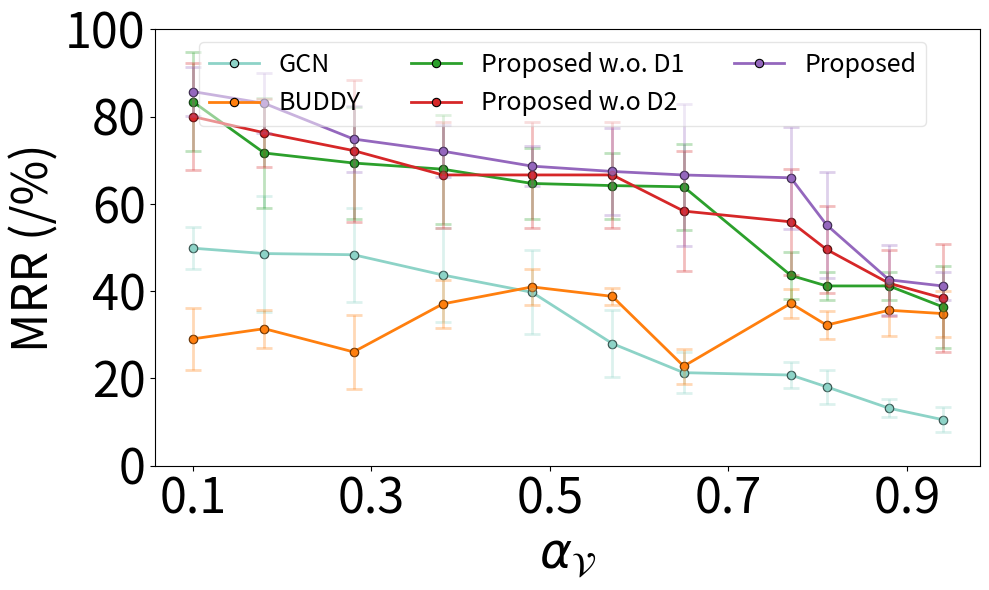

Reproduce this figure in Python.
data = """
Metric,Hits@1,MRR,AUC,AP
Citeseer_GCN_inter0.00_intra0.00_total0_Orbits_658.00_Norm_0.81_ArScore_0.90,26.52 ± 14.78,48.61 ± 13.29,99.65 ± 0.08,99.59 ± 0.11
Citeseer_GCN_inter0.10_intra0.50_total200_Orbits_1192.00_Norm_0.80_ArScore_0.82,34.79 ± 13.40,48.34 ± 10.77,99.50 ± 0.14,99.41 ± 0.17
Citeseer_GCN_inter0.10_intra0.50_total1000_Orbits_1849.00_Norm_0.77_ArScore_0.72,31.91 ± 11.93,49.84 ± 4.78,99.42 ± 0.16,99.35 ± 0.14
Citeseer_GCN_inter0.10_intra0.50_total2000_Orbits_2558.00_Norm_0.73_ArScore_0.62,26.95 ± 13.41,39.74 ± 9.66,98.92 ± 0.24,98.86 ± 0.15
Citeseer_GCN_inter0.10_intra0.50_total3000_Orbits_3221.00_Norm_0.69_ArScore_0.52,31.82 ± 14.21,43.70 ± 10.66,98.61 ± 0.33,98.61 ± 0.34
Citeseer_GCN_inter0.10_intra0.50_total4000_Orbits_3776.00_Norm_0.65_ArScore_0.43,4.97 ± 4.24,20.78 ± 3.08,98.03 ± 0.22,97.82 ± 0.29
Citeseer_GCN_inter0.10_intra0.50_total5000_Orbits_4338.00_Norm_0.61_ArScore_0.35,16.60 ± 10.42,27.99 ± 7.70,97.65 ± 0.47,97.55 ± 0.48
Citeseer_GCN_inter0.10_intra0.50_total7000_Orbits_5131.00_Norm_0.53_ArScore_0.23,5.12 ± 3.29,13.18 ± 2.00,96.32 ± 0.56,95.86 ± 0.50
Citeseer_GCN_inter0.10_intra0.50_total8000_Orbits_5398.00_Norm_0.50_ArScore_0.19,13.08 ± 4.90,21.32 ± 4.65,96.49 ± 0.74,96.27 ± 0.92
Citeseer_GCN_inter0.10_intra0.50_total10000_Orbits_5847.00_Norm_0.42_ArScore_0.12,10.95 ± 5.65,18.08 ± 3.87,95.03 ± 1.60,94.90 ± 1.64
Citeseer_GCN_inter0.10_intra0.50_total14000_Orbits_6265.00_Norm_0.28_ArScore_0.06,5.61 ± 3.17,10.56 ± 2.93,91.81 ± 2.05,91.28 ± 2.01
Citeseer_GIN_inter0.00_intra0.00_total0_Orbits_658.00_Norm_0.81_ArScore_0.90,13.16 ± 7.53,20.37 ± 3.99,95.43 ± 1.10,94.73 ± 1.34
Citeseer_GIN_inter0.10_intra0.50_total200_Orbits_1192.00_Norm_0.80_ArScore_0.82,3.14 ± 3.52,14.17 ± 3.56,95.40 ± 0.71,94.69 ± 0.61
Citeseer_GIN_inter0.10_intra0.50_total1000_Orbits_1849.00_Norm_0.77_ArScore_0.72,8.35 ± 8.19,18.09 ± 4.48,94.69 ± 1.14,94.08 ± 1.11
Citeseer_GIN_inter0.10_intra0.50_total2000_Orbits_2558.00_Norm_0.73_ArScore_0.62,1.52 ± 3.50,11.37 ± 2.29,92.73 ± 0.79,92.24 ± 0.50
Citeseer_GIN_inter0.10_intra0.50_total3000_Orbits_3221.00_Norm_0.69_ArScore_0.52,2.17 ± 1.76,10.79 ± 2.36,90.53 ± 1.34,90.29 ± 1.07
Citeseer_GIN_inter0.10_intra0.50_total4000_Orbits_3776.00_Norm_0.65_ArScore_0.43,0.82 ± 1.56,10.45 ± 1.82,89.78 ± 1.16,89.30 ± 1.16
Citeseer_GIN_inter0.10_intra0.50_total5000_Orbits_4338.00_Norm_0.61_ArScore_0.35,13.17 ± 2.80,15.77 ± 2.23,86.46 ± 2.00,86.91 ± 1.72
Citeseer_GIN_inter0.10_intra0.50_total7000_Orbits_5131.00_Norm_0.53_ArScore_0.23,3.80 ± 3.64,7.51 ± 3.36,78.42 ± 10.10,78.34 ± 10.08
Citeseer_GIN_inter0.10_intra0.50_total8000_Orbits_5398.00_Norm_0.50_ArScore_0.19,5.84 ± 4.45,9.61 ± 3.08,82.29 ± 1.19,82.59 ± 0.82
Citeseer_GIN_inter0.10_intra0.50_total10000_Orbits_5847.00_Norm_0.42_ArScore_0.12,2.48 ± 2.45,5.91 ± 2.72,75.34 ± 9.54,75.68 ± 9.45
Citeseer_GIN_inter0.10_intra0.50_total14000_Orbits_6265.00_Norm_0.28_ArScore_0.06,1.38 ± 1.53,2.82 ± 2.89,61.25 ± 12.04,61.68 ± 12.43
Citeseer_SAGE_inter0.00_intra0.00_total0_Orbits_658.00_Norm_0.81_ArScore_0.90,8.57 ± 10.35,20.28 ± 12.22,96.19 ± 2.00,96.10 ± 1.76
Citeseer_SAGE_inter0.10_intra0.50_total200_Orbits_1192.00_Norm_0.80_ArScore_0.82,13.35 ± 17.54,24.01 ± 15.47,95.99 ± 1.77,95.95 ± 2.00
Citeseer_SAGE_inter0.10_intra0.50_total1000_Orbits_1849.00_Norm_0.77_ArScore_0.72,7.07 ± 4.38,15.82 ± 5.18,94.18 ± 1.73,94.48 ± 1.51
Citeseer_SAGE_inter0.10_intra0.50_total2000_Orbits_2558.00_Norm_0.73_ArScore_0.62,6.93 ± 5.14,20.13 ± 10.96,93.26 ± 3.49,93.49 ± 3.24
Citeseer_SAGE_inter0.10_intra0.50_total3000_Orbits_3221.00_Norm_0.69_ArScore_0.52,9.68 ± 6.51,16.45 ± 4.91,91.69 ± 2.63,91.50 ± 3.32
Citeseer_SAGE_inter0.10_intra0.50_total4000_Orbits_3776.00_Norm_0.65_ArScore_0.43,4.63 ± 4.00,12.57 ± 5.13,91.81 ± 2.91,91.79 ± 2.97
Citeseer_SAGE_inter0.10_intra0.50_total5000_Orbits_4338.00_Norm_0.61_ArScore_0.35,4.90 ± 2.17,10.34 ± 3.02,86.72 ± 4.49,87.18 ± 4.51
Citeseer_SAGE_inter0.10_intra0.50_total7000_Orbits_5131.00_Norm_0.53_ArScore_0.23,5.67 ± 4.24,10.56 ± 5.06,85.62 ± 5.20,85.73 ± 5.65
Citeseer_SAGE_inter0.10_intra0.50_total8000_Orbits_5398.00_Norm_0.50_ArScore_0.19,5.10 ± 3.59,10.61 ± 5.20,82.41 ± 6.02,83.26 ± 5.81
Citeseer_SAGE_inter0.10_intra0.50_total10000_Orbits_5847.00_Norm_0.42_ArScore_0.12,2.68 ± 1.52,6.89 ± 2.12,77.59 ± 3.97,78.44 ± 4.14
Citeseer_SAGE_inter0.10_intra0.50_total14000_Orbits_6265.00_Norm_0.28_ArScore_0.06,1.53 ± 1.27,5.16 ± 2.18,74.68 ± 5.96,75.60 ± 5.73
Citeseer_ChebGCN_inter0.00_intra0.00_total0_Orbits_658.00_Norm_0.81_ArScore_0.90,14.20 ± 11.71,27.07 ± 10.19,97.59 ± 0.46,97.45 ± 0.47
Citeseer_ChebGCN_inter0.10_intra0.50_total200_Orbits_1192.00_Norm_0.80_ArScore_0.82,14.65 ± 6.99,28.40 ± 6.49,97.76 ± 0.41,97.72 ± 0.32
Citeseer_ChebGCN_inter0.10_intra0.50_total1000_Orbits_1849.00_Norm_0.77_ArScore_0.72,16.95 ± 6.44,27.45 ± 5.14,97.20 ± 0.44,97.21 ± 0.46
Citeseer_ChebGCN_inter0.10_intra0.50_total2000_Orbits_2558.00_Norm_0.73_ArScore_0.62,13.97 ± 7.49,23.05 ± 3.27,94.90 ± 0.58,94.88 ± 0.48
Citeseer_ChebGCN_inter0.10_intra0.50_total3000_Orbits_3221.00_Norm_0.69_ArScore_0.52,11.23 ± 5.26,22.76 ± 4.13,92.50 ± 1.31,92.83 ± 1.09
Citeseer_ChebGCN_inter0.10_intra0.50_total4000_Orbits_3776.00_Norm_0.65_ArScore_0.43,5.17 ± 4.03,12.33 ± 3.00,88.75 ± 1.86,89.36 ± 1.64
Citeseer_ChebGCN_inter0.10_intra0.50_total5000_Orbits_4338.00_Norm_0.61_ArScore_0.35,9.22 ± 6.04,15.23 ± 4.23,84.72 ± 1.89,86.03 ± 1.19
Citeseer_ChebGCN_inter0.10_intra0.50_total7000_Orbits_5131.00_Norm_0.53_ArScore_0.23,4.87 ± 2.62,8.83 ± 2.23,79.21 ± 1.42,80.87 ± 1.26
Citeseer_ChebGCN_inter0.10_intra0.50_total8000_Orbits_5398.00_Norm_0.50_ArScore_0.19,4.33 ± 3.14,7.57 ± 2.49,76.92 ± 1.49,78.45 ± 1.67
Citeseer_ChebGCN_inter0.10_intra0.50_total10000_Orbits_5847.00_Norm_0.42_ArScore_0.12,3.75 ± 1.26,7.09 ± 0.94,72.16 ± 2.07,74.41 ± 2.13
Citeseer_ChebGCN_inter0.10_intra0.50_total14000_Orbits_6265.00_Norm_0.28_ArScore_0.06,2.67 ± 0.81,4.81 ± 0.62,68.81 ± 2.76,70.88 ± 2.37
Citeseer_GAT_inter0.00_intra0.00_total0_Orbits_658.00_Norm_0.81_ArScore_0.90,14.15 ± 8.08,31.93 ± 8.23,99.42 ± 0.14,99.22 ± 0.24
Citeseer_GAT_inter0.10_intra0.50_total200_Orbits_1192.00_Norm_0.80_ArScore_0.82,11.14 ± 5.72,21.16 ± 4.89,98.94 ± 0.32,98.60 ± 0.23
Citeseer_GAT_inter0.10_intra0.50_total1000_Orbits_1849.00_Norm_0.77_ArScore_0.72,6.63 ± 6.38,25.82 ± 4.77,99.17 ± 0.14,98.96 ± 0.13
Citeseer_GAT_inter0.10_intra0.50_total2000_Orbits_2558.00_Norm_0.73_ArScore_0.62,14.28 ± 6.38,24.61 ± 6.22,98.28 ± 0.71,98.02 ± 0.63
Citeseer_GAT_inter0.10_intra0.50_total3000_Orbits_3221.00_Norm_0.69_ArScore_0.52,9.68 ± 7.86,19.10 ± 4.48,98.31 ± 0.74,98.01 ± 0.80
Citeseer_GAT_inter0.10_intra0.50_total4000_Orbits_3776.00_Norm_0.65_ArScore_0.43,13.99 ± 4.96,27.72 ± 7.61,97.89 ± 1.07,97.71 ± 0.92
Citeseer_GAT_inter0.10_intra0.50_total5000_Orbits_4338.00_Norm_0.61_ArScore_0.35,13.77 ± 7.58,23.06 ± 3.30,97.81 ± 0.41,97.56 ± 0.45
Citeseer_GAT_inter0.10_intra0.50_total7000_Orbits_5131.00_Norm_0.53_ArScore_0.23,10.80 ± 6.37,21.82 ± 8.21,96.56 ± 1.26,96.35 ± 1.09
Citeseer_GAT_inter0.10_intra0.50_total8000_Orbits_5398.00_Norm_0.50_ArScore_0.19,5.60 ± 2.29,14.75 ± 2.74,95.87 ± 1.41,95.42 ± 1.14
Citeseer_GAT_inter0.10_intra0.50_total10000_Orbits_5847.00_Norm_0.42_ArScore_0.12,6.94 ± 4.10,13.61 ± 5.15,93.11 ± 4.54,93.16 ± 4.25
Citeseer_GAT_inter0.10_intra0.50_total14000_Orbits_6265.00_Norm_0.28_ArScore_0.06,5.56 ± 4.07,10.22 ± 1.75,91.93 ± 2.09,91.73 ± 1.93
"""

import seaborn as sns
models = ["GCN", "GAT", "GIN", "GraphSAGE", "MixHopGCN", "ChebGCN", "LINKX"]
set3_colors = sns.color_palette("Set3", len(models))

# Assign colors to models
model_colors = {model: color for model, color in zip(models, set3_colors)}

import matplotlib.pyplot as plt
import numpy as np
from scipy.interpolate import interp1d
from collections import defaultdict

TITLE_SIZE = 26
LABEL_SIZE = 35
TICK_SIZE = 35
LEGEND_SIZE = 20
LEGEND_TITLE_SIZE = 24
ANNOTATION_SIZE = 24
FIGSIZE = (10, 8)
DPI = 300
LEGENG_SIZE = 15

raw_data = [
    ("GCN",
     [0.9, 0.82, 0.72, 0.62, 0.52, 0.43, 0.35, 0.23, 0.19,  0.12, 0.06],
     [49.84, 48.61, 48.34, 43.7, 39.74, 27.99, 21.32, 20.78, 18.08, 13.18, 10.56],
     [4.78, 13.29, 10.77, 10.66, 9.66, 7.7, 4.65, 3.08, 3.87, 2.0, 2.93]),
    # ("GAT",
    #  [0.9, 0.82, 0.72, 0.62, 0.52, 0.43, 0.35, 0.23, 0.19,  0.12, 0.06],
    #  [31.93, 27.72, 25.82, 24.61, 23.06, 21.82, 21.16, 19.1, 14.75, 13.61, 10.22],
    #  [8.23, 7.61, 4.77, 6.22, 3.3, 8.21, 4.89, 4.48, 2.74, 5.15, 1.75]),
    # ("GIN",
    #  [0.9, 0.82, 0.72, 0.62, 0.52, 0.43, 0.35, 0.23, 0.19,  0.12, 0.06],
    #  [20.37, 18.09, 15.77, 14.17, 11.37, 10.79, 10.45, 9.61, 7.51, 5.91, 2.82],
    #  [3.99, 4.48, 2.23, 3.56, 2.29, 2.36, 1.82, 3.08, 3.36, 2.72, 2.89]),
    # ("GraphSAGE",
    #  [0.9, 0.82, 0.72, 0.62, 0.52, 0.43, 0.35, 0.23, 0.19,  0.12, 0.06],
    #  [24.01, 20.28, 20.13, 16.45, 15.82, 12.57, 10.61, 10.56, 10.34, 6.89, 5.16],
    #  [15.47, 12.22, 10.96, 4.91, 5.18, 5.13, 5.2, 5.06, 3.02, 2.12, 2.18]),
    # ("LINKX",
    #  [0.9, 0.82, 0.72, 0.62, 0.52, 0.43, 0.35, 0.23, 0.19,  0.12, 0.06],
    #  [61.82, 56.8, 51.21, 50.44, 44.59, 39.72, 36.21, 32.68, 32.09, 18.6, 12.34],
    #  [5.53, 7.94, 6.15, 15.06, 15.02, 9.74, 4.3, 8.6, 12.39, 2.41, 4.56]),
    # ("MixHopGCN",
    #  [0.9, 0.82, 0.72, 0.62, 0.52, 0.43, 0.35, 0.23, 0.19,  0.12, 0.06],
    #  [70.99, 52.17, 51.84, 43.61, 39.02, 36.87, 36.12, 35.69, 34.84, 25.08, 14.32],
    #  [27.71, 4.79, 9.3, 6.49, 2.52, 10.14, 4.8, 9.47, 6.12, 11.08, 2.42]),
    #  #bs1024_lr0.02_testbs2048
    ("BUDDY",
     [0.9, 0.82, 0.72, 0.62, 0.52, 0.43, 0.35, 0.23, 0.19, 0.12, 0.06],
    [29.06, 31.40, 26.07, 37.07, 40.97, 38.80, 22.80, 37.20, 32.22, 35.62, 34.86],
    [7.08, 4.33, 8.50, 5.59, 4.09, 1.98, 4.00, 3.34, 3.14, 5.89, 5.28]),
    # ("ChebGCN",
    #  [0.9, 0.82, 0.72, 0.62, 0.52, 0.43, 0.35, 0.23, 0.19,  0.12, 0.06],
    #  [28.4, 27.45, 27.07, 23.05, 22.76, 15.23, 12.33, 8.83, 7.57, 7.09, 4.81],
    #  [6.49, 5.14, 10.19, 3.27, 4.13, 4.23, 3.0, 2.23, 2.49, 0.94, 0.62]),
    ("Proposed w.o. D1",
     [0.9, 0.82, 0.72, 0.62, 0.52, 0.43, 0.35, 0.23, 0.19,  0.12, 0.06],
     [83.4, 71.65, 69.35, 67.94, 64.67, 64.18, 63.9, 43.61, 41.19, 41.19, 36.42],
     [11.4, 12.54, 12.85, 12.46, 8.23, 7.58, 9.91, 5.35, 3.23, 3.23, 9.45]),
    ("Proposed w.o D2",
     [0.9, 0.82, 0.72, 0.62, 0.52, 0.43, 0.35, 0.23, 0.19,  0.12, 0.06],
     [79.99, 76.28, 72.2, 66.62, 66.62, 66.62, 58.34, 55.88, 49.56, 41.81, 38.42],
     [12.23, 7.76, 16.27, 12.13, 12.13, 12.13, 13.8, 12.07, 10.0, 7.54, 12.32]),
    ("Proposed",
     [0.9, 0.82, 0.72, 0.62, 0.52, 0.43, 0.35, 0.23, 0.19,  0.12, 0.06],
     [85.72, 83.02, 74.85, 72.06, 68.64, 67.42, 66.61, 65.97, 55.19,  42.59, 41.19],
     [5.57, 6.87, 7.6, 5.95, 4.59, 10.02, 16.27, 11.65, 12.1, 8.04, 3.23]),
]

new_alpha = np.arange(0.1, 1.0, 0.2)

# Create a new dictionary to store interpolated results
interpolated_data = defaultdict(dict)

TITLE_SIZE = 26
LABEL_SIZE = 35
TICK_SIZE = 35
LEGEND_SIZE = 18
LEGEND_TITLE_SIZE = 24
ANNOTATION_SIZE = 24
FIGSIZE = (10, 8)
DPI = 300
LEGENG_SIZE = 20

# Perform interpolation for each model
for model, alpha, best_valid, variance in raw_data:

    # f_best_valid = interp1d(alpha, best_valid, kind='linear', fill_value="extrapolate")
    # f_variance = interp1d(alpha, variance, kind='linear', fill_value="extrapolate")

    interpolated_data[model]["alpha"] =  [1-i for i in alpha] 
    interpolated_data[model]["best_valid"] = best_valid
    interpolated_data[model]["variance"] = variance

# Create the updated plot with error bars and reduced transparency for error bars
fig, ax = plt.subplots(figsize=(10, 6))

# Use 'tab10' colormap for distinguishable colors
colors = plt.cm.get_cmap('tab10', len(interpolated_data))

# Define different line styles and transparency settings
dashed_models = {"ChebGCN", "LINKX", "GIN"}  # Models that will have dashed lines
line_styles = {model: "--" if model in dashed_models else "-" for model in interpolated_data.keys()}
alpha_values = {model: 0.5 if model in dashed_models else 1.0 for model in interpolated_data.keys()}  # Reduce opacity for dashed lines

model_colors["GAT"] = "pink"
# Plot interpolated data with solid markers and error bars
for idx, (model, values) in enumerate(interpolated_data.items()):
    color = model_colors.get(model, f"C{idx}")  # consistent color fallback

    # Plot main lines
    ax.plot(
        values["alpha"],
        values["best_valid"],
        linestyle=line_styles[model],
        linewidth=2,
        color=color,
        label=model,
        marker='o',
        markersize=6,
        markerfacecolor=color,
        markeredgecolor='black',
        markeredgewidth=0.8
    )

    ax.errorbar(
        values["alpha"],
        values["best_valid"],
        yerr=values["variance"],
        fmt='o',  # Markers only for error bars
        color=color,
        alpha=0.3,  # Reduced transparency for error bars
        capsize=6,
        elinewidth=2,
        capthick=2
    )

# Legend
legend = ax.legend(
    fontsize=LEGEND_SIZE,
    loc="upper right",
    bbox_to_anchor=(0.95, 1),  # 从 (1,1) 调到 (0.95,1)，稍微往左
    ncol=3,
    frameon=True,
    framealpha=0.5,
    fancybox=True
)
legend.get_frame().set_facecolor('white')

ax.set_xlabel(r"$\alpha_{\mathcal{V}}$", fontsize=LABEL_SIZE)
ax.set_ylabel("MRR (/%)", fontsize=LABEL_SIZE)
ax.set_xticks(new_alpha)
ax.set_yticks(np.arange(0, 101, 20))
ax.tick_params(axis='both', labelsize=TICK_SIZE)

plt.tight_layout()
plt.savefig('Citeseer_SYN_Real_MRR.pdf')
